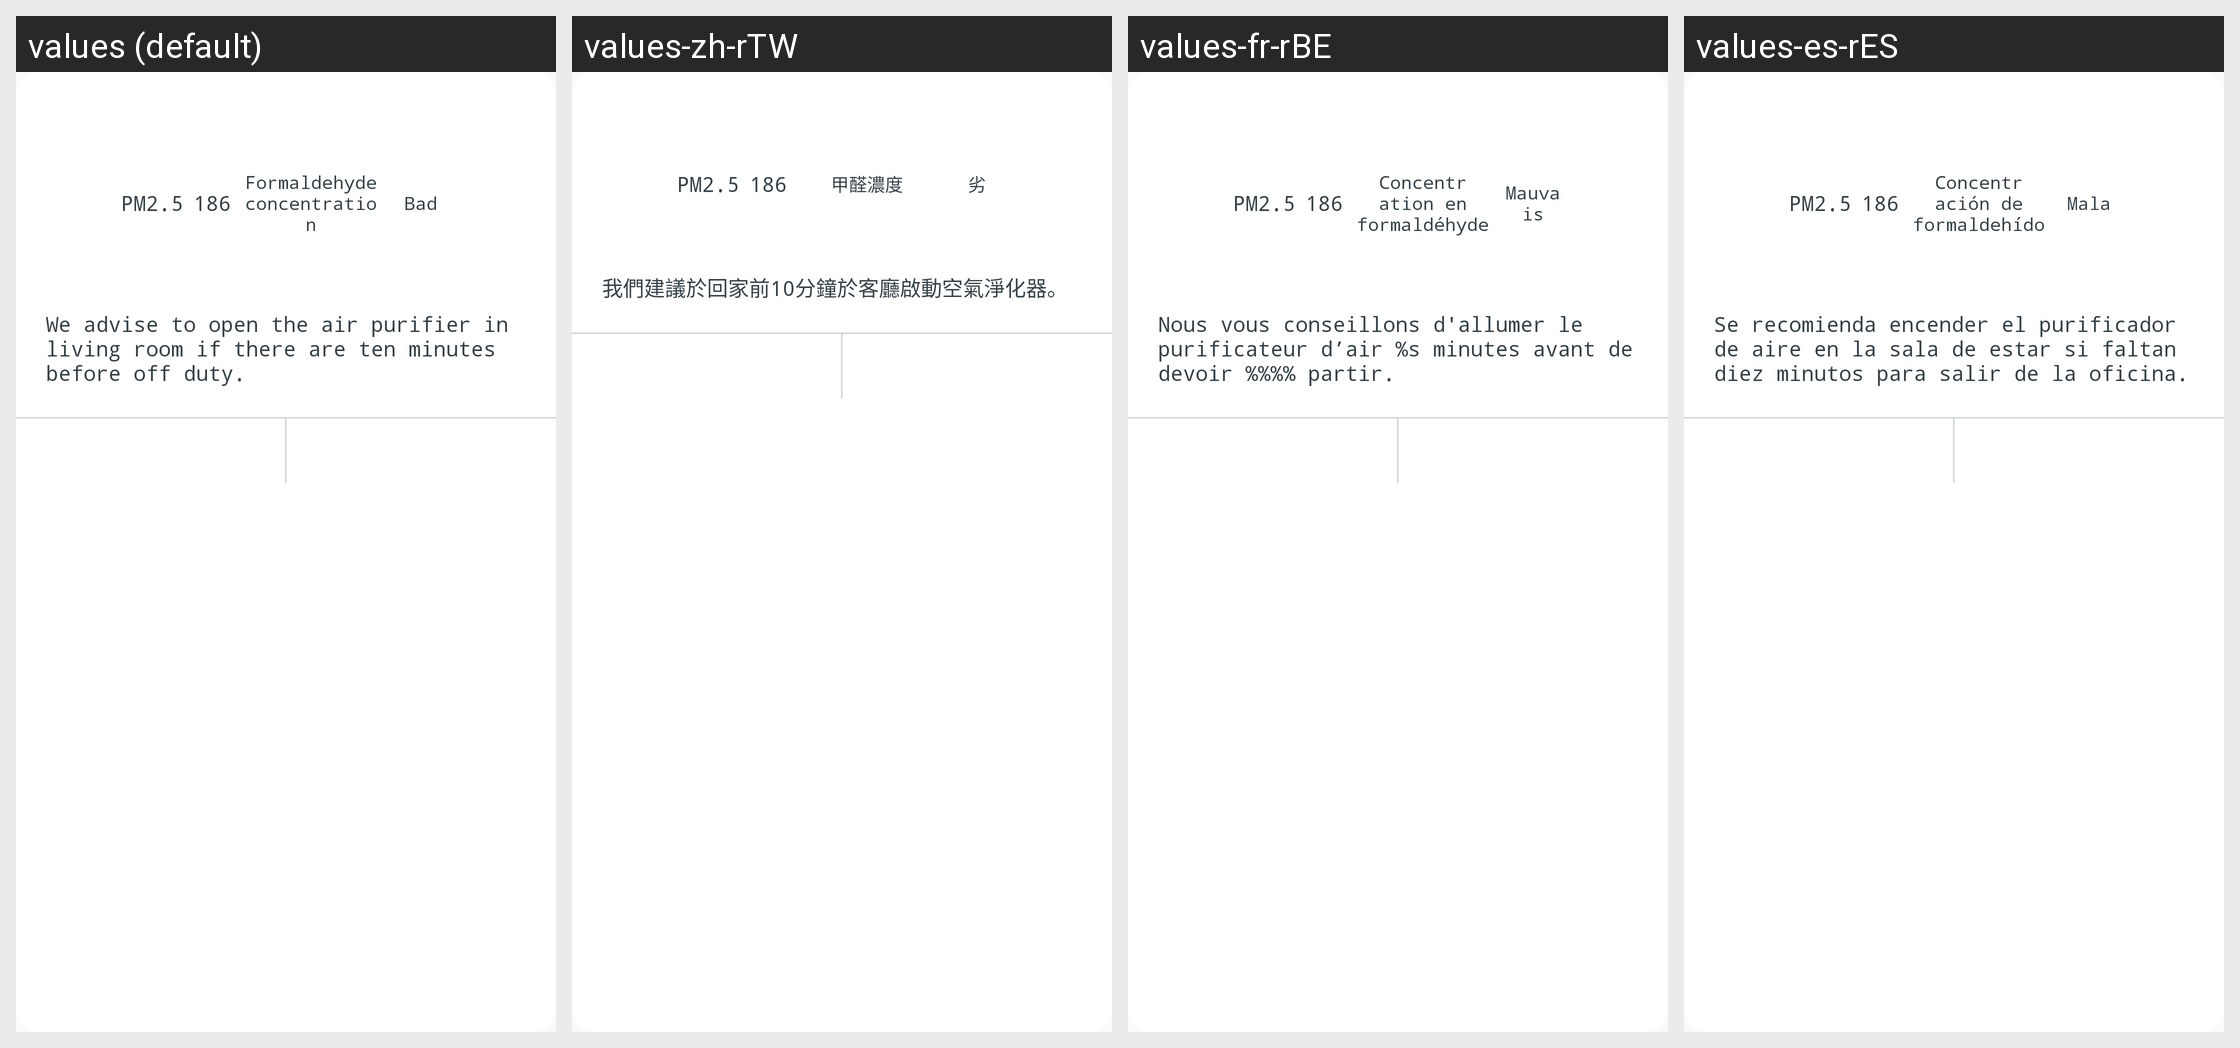

The Android screen above is rendered under several locales of the same app. Produce the string resources it draws, with the default and per-locale values.
Android screen res/layout/umeng_message_alertdialog.xml rendered under 4 locales, left to right: values (default), values-zh-rTW, values-fr-rBE, values-es-rES. Device: Nexus 5 (rendered at 1080×1920; each locale shown at half size, 540×960, under a caption strip naming it); theme AppTheme.
Other locales in the repository, not shown: values-de, values-en, values-it, values-nl, values-pt-rPT, values-zh-rCN.
Strings drawn on this screen, with the default value and each locale's value (text and hints the layout hard-codes, and strings that could not be matched under every locale, appear in the picture but are not listed):

airpurifier_more_show_olfactory_text
  values: Formaldehyde concentration
  values-zh-rTW: 甲醛濃度
  values-fr-rBE: Concentration en formaldéhyde
  values-es-rES: Concentración de formaldehído

airpurifier_more_show_poor_text
  values: Bad
  values-zh-rTW: 劣
  values-fr-rBE: Mauvais
  values-es-rES: Mala

airpurifier_more_show_tenminutsstartsupor_text
  values: We advise to open the air purifier in living room if there are ten minutes before off duty.
  values-zh-rTW: 我們建議於回家前10分鐘於客廳啟動空氣淨化器。
  values-fr-rBE: Nous vous conseillons d'allumer le purificateur d’air %s minutes avant de devoir %%%% partir.
  values-es-rES: Se recomienda encender el purificador de aire en la sala de estar si faltan diez minutos para salir de la oficina.
